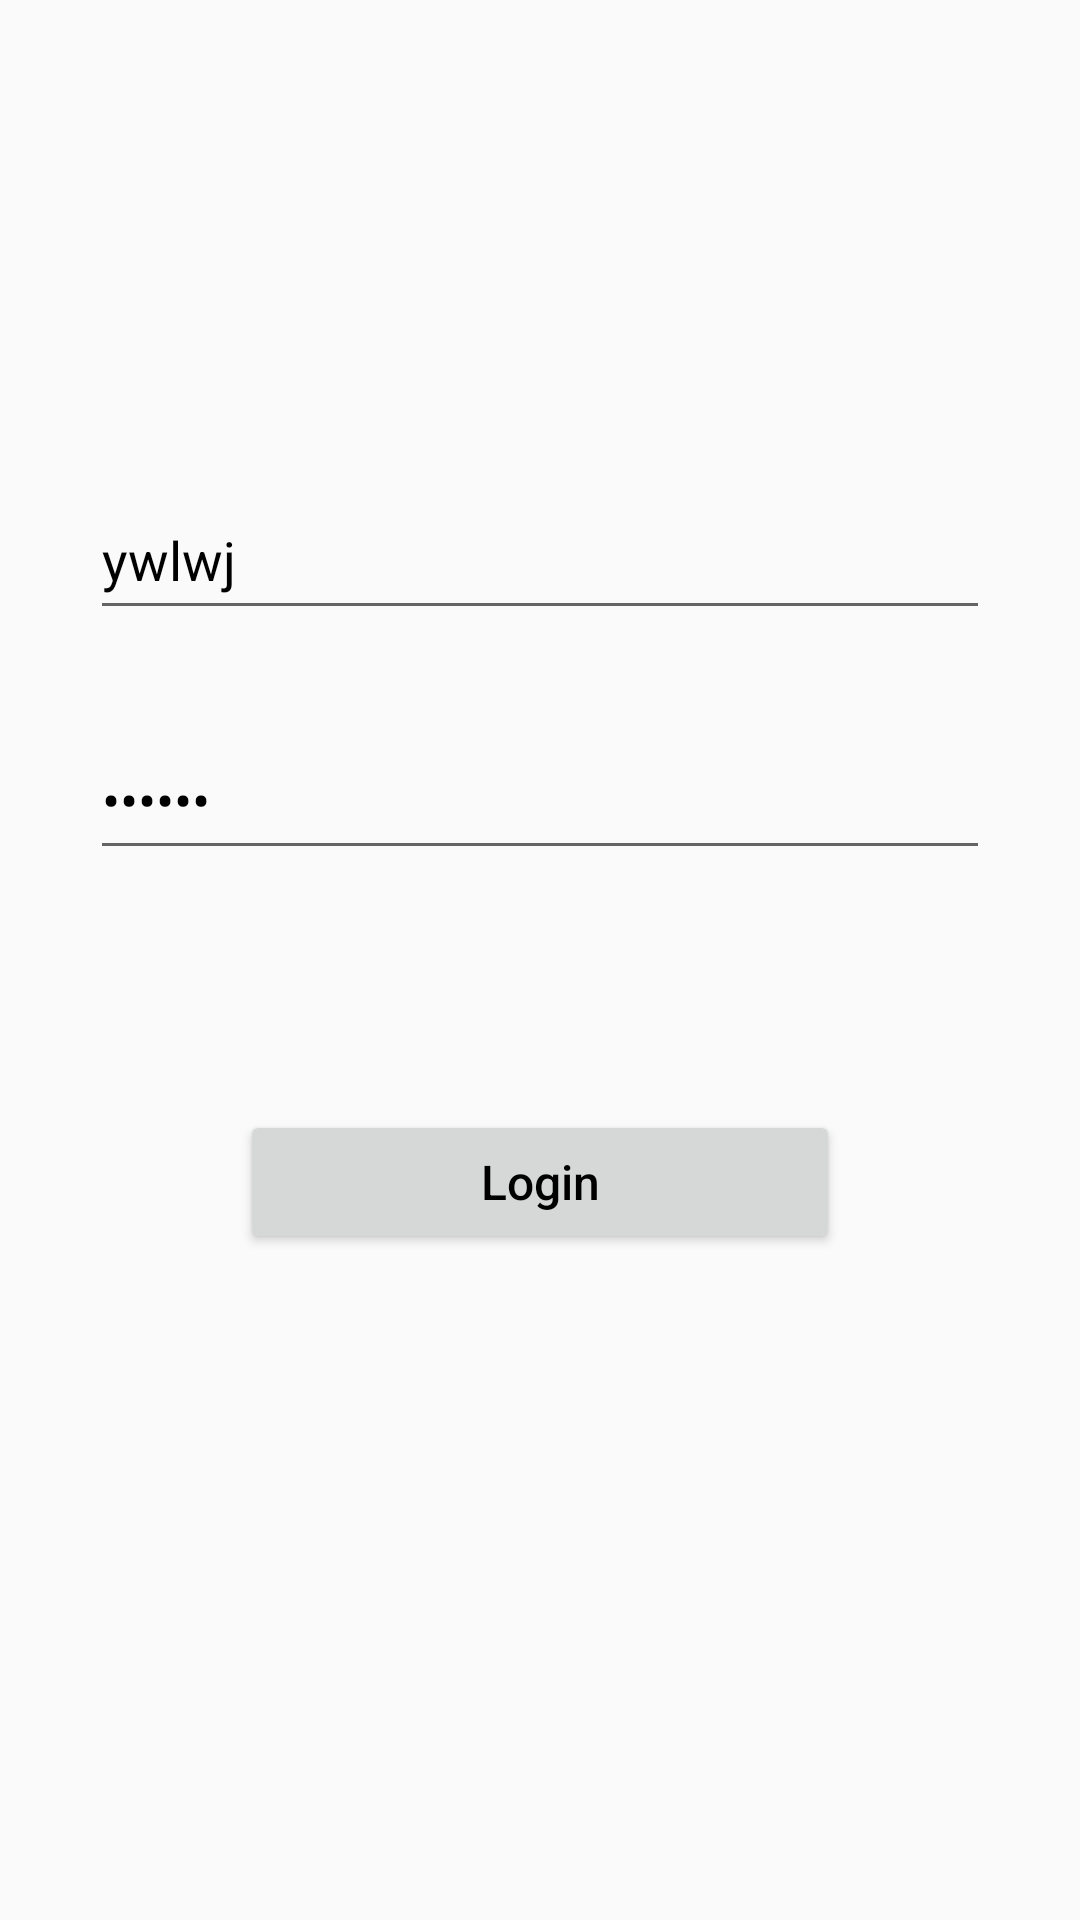

Android layout source for this screen:
<!-- AndroidManifest.xml: application theme AppTheme -->
<!-- res/layout/activity_login.xml -->
<?xml version="1.0" encoding="utf-8"?>
<RelativeLayout xmlns:android="http://schemas.android.com/apk/res/android"
    xmlns:tools="http://schemas.android.com/tools"
    android:layout_width="match_parent"
    android:layout_height="match_parent"
    tools:context=".ui.act.LoginActivity">

    <ImageView
        android:id="@+id/img_login_icon"
        android:layout_width="wrap_content"
        android:layout_height="wrap_content"
        android:layout_centerHorizontal="true"
        android:layout_marginTop="80dp"
        android:src="@mipmap/ic_launcher" />

    <LinearLayout
        android:id="@+id/login_layout"
        android:layout_width="match_parent"
        android:layout_height="wrap_content"
        android:layout_below="@id/img_login_icon"
        android:layout_marginTop="50dp"
        android:orientation="vertical">

        <EditText
            android:id="@+id/login_edit_username"
            android:layout_width="match_parent"
            android:layout_height="50dp"
            android:layout_margin="30dp"
            android:hint="username"
            android:text="ywlwj"
            android:textColor="@color/black" />

        <EditText
            android:id="@+id/login_edit_password"
            android:layout_width="match_parent"
            android:layout_height="50dp"
            android:layout_below="@id/login_edit_username"
            android:layout_marginLeft="30dp"
            android:layout_marginRight="30dp"
            android:hint="password"
            android:inputType="textPassword"
            android:text="123456"
            android:textColor="@color/black" />
    </LinearLayout>

    <Button
        android:id="@+id/btn_login"
        android:layout_width="match_parent"
        android:layout_height="48dp"
        android:layout_below="@id/login_layout"
        android:layout_marginLeft="80dp"
        android:layout_marginTop="80dp"
        android:layout_marginRight="80dp"
        android:gravity="center"
        android:text="Login"
        android:textAllCaps="false"
        android:textColor="@color/black"
        android:textSize="16sp" />

</RelativeLayout>
<!-- resources referenced by this layout -->
<resources>
  <color name="black">#000</color>
  <style name="AppTheme" parent="Theme.AppCompat.Light.DarkActionBar">
          
          <item name="colorPrimary">@color/colorPrimary</item>
          <item name="colorPrimaryDark">@color/colorPrimaryDark</item>
          <item name="colorAccent">@color/colorAccent</item>
      </style>
  <color name="colorPrimary">#6200EE</color>
  <color name="colorPrimaryDark">#3700B3</color>
  <color name="colorAccent">#03DAC5</color>
</resources>
